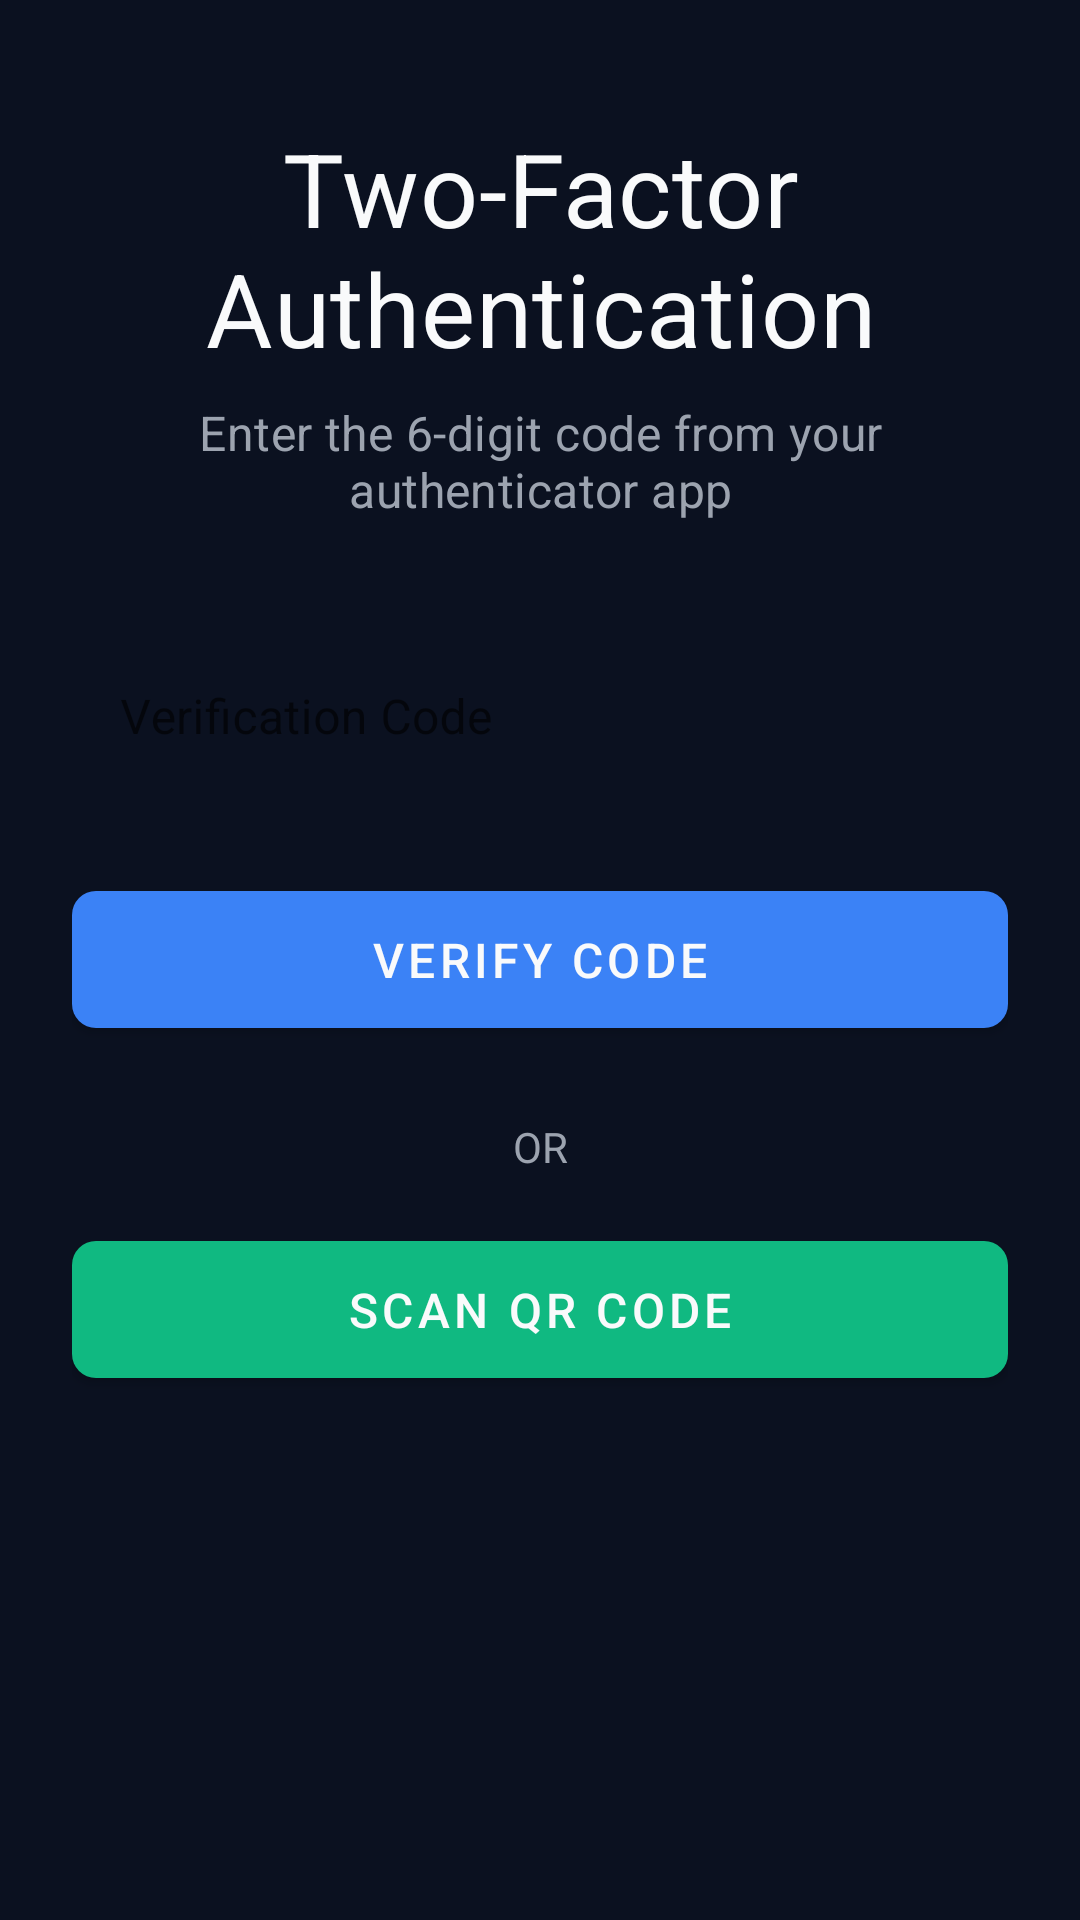

The Android layout XML behind this screen, and the referenced resources:
<!-- AndroidManifest.xml: activity theme Theme.SafeNetShield -->
<!-- res/layout/activity_two_factor_auth.xml -->
<?xml version="1.0" encoding="utf-8"?>
<ScrollView xmlns:android="http://schemas.android.com/apk/res/android"
    xmlns:app="http://schemas.android.com/apk/res-auto"
    android:layout_width="match_parent"
    android:layout_height="match_parent"
    android:fillViewport="true"
    android:background="@color/background">

    <androidx.constraintlayout.widget.ConstraintLayout
        android:layout_width="match_parent"
        android:layout_height="wrap_content"
        android:padding="24dp">

        <TextView
            android:id="@+id/tvTitle"
            android:layout_width="match_parent"
            android:layout_height="wrap_content"
            android:text="Two-Factor Authentication"
            android:textAppearance="?attr/textAppearanceHeadline4"
            android:textColor="@color/text_primary"
            android:textAlignment="center"
            android:layout_marginTop="16dp"
            app:layout_constraintTop_toTopOf="parent" />

        <TextView
            android:id="@+id/tvSubtitle"
            android:layout_width="match_parent"
            android:layout_height="wrap_content"
            android:text="Enter the 6-digit code from your authenticator app"
            android:textAppearance="?attr/textAppearanceSubtitle1"
            android:textColor="@color/text_secondary"
            android:textAlignment="center"
            android:layout_marginTop="8dp"
            app:layout_constraintTop_toBottomOf="@id/tvTitle" />

        <com.google.android.material.textfield.TextInputLayout
            android:id="@+id/tilVerificationCode"
            style="@style/Widget.MaterialComponents.TextInputLayout.OutlinedBox"
            android:layout_width="match_parent"
            android:layout_height="wrap_content"
            android:layout_marginTop="32dp"
            android:hint="Verification Code"
            app:boxStrokeColor="@color/primary"
            app:boxStrokeWidth="2dp"
            app:boxStrokeWidthFocused="2dp"
            app:hintTextColor="@color/text_secondary"
            app:boxBackgroundColor="@color/card_background"
            app:boxCornerRadiusTopStart="8dp"
            app:boxCornerRadiusTopEnd="8dp"
            app:boxCornerRadiusBottomStart="8dp"
            app:boxCornerRadiusBottomEnd="8dp"
            app:layout_constraintTop_toBottomOf="@id/tvSubtitle">

            <com.google.android.material.textfield.TextInputEditText
                android:id="@+id/etVerificationCode"
                android:layout_width="match_parent"
                android:layout_height="wrap_content"
                android:inputType="number"
                android:maxLength="6"
                android:textColor="@color/text_primary"
                android:background="@android:color/transparent" />
        </com.google.android.material.textfield.TextInputLayout>

        <com.google.android.material.button.MaterialButton
            android:id="@+id/btnVerify"
            android:layout_width="match_parent"
            android:layout_height="wrap_content"
            android:layout_marginTop="24dp"
            android:text="Verify Code"
            android:textSize="16sp"
            android:padding="12dp"
            app:cornerRadius="8dp"
            app:elevation="4dp"
            app:backgroundTint="@color/primary"
            android:textColor="@color/button_text"
            app:layout_constraintTop_toBottomOf="@id/tilVerificationCode" />

        <TextView
            android:id="@+id/tvOr"
            android:layout_width="wrap_content"
            android:layout_height="wrap_content"
            android:text="OR"
            android:textColor="@color/text_secondary"
            android:layout_marginTop="24dp"
            app:layout_constraintTop_toBottomOf="@id/btnVerify"
            app:layout_constraintStart_toStartOf="parent"
            app:layout_constraintEnd_toEndOf="parent" />

        <com.google.android.material.button.MaterialButton
            android:id="@+id/btnScanQr"
            android:layout_width="match_parent"
            android:layout_height="wrap_content"
            android:layout_marginTop="16dp"
            android:text="Scan QR Code"
            android:textSize="16sp"
            android:padding="12dp"
            app:cornerRadius="8dp"
            app:elevation="4dp"
            app:backgroundTint="@color/secondary"
            android:textColor="@color/button_text"
            app:layout_constraintTop_toBottomOf="@id/tvOr" />

    </androidx.constraintlayout.widget.ConstraintLayout>
</ScrollView>
<!-- resources referenced by this layout -->
<resources>
  <color name="background">#0B1120</color>
  <color name="button_text">#F9FAFB</color>
  <color name="card_background">#1F2937</color>
  <color name="primary">#3B82F6</color>
  <color name="secondary">#10B981</color>
  <color name="text_primary">#F9FAFB</color>
  <color name="text_secondary">#9CA3AF</color>
  <style name="Theme.SafeNetShield" parent="Theme.MaterialComponents.DayNight.DarkActionBar">
          <item name="colorPrimary">@color/primary</item>
          <item name="colorPrimaryVariant">@color/primary_dark</item>
          <item name="colorOnPrimary">@color/white</item>
          <item name="colorSecondary">@color/secondary</item>
          <item name="colorSecondaryVariant">@color/secondary_dark</item>
          <item name="colorOnSecondary">@color/black</item>
          <item name="android:statusBarColor">?attr/colorPrimaryVariant</item>
          <item name="android:windowBackground">@color/background</item>
          <item name="android:textColorPrimary">@color/text_primary</item>
          <item name="android:textColorSecondary">@color/text_secondary</item>
      </style>
  <color name="primary_dark">#2563EB</color>
  <color name="white">#FFFFFF</color>
  <color name="secondary_dark">#059669</color>
  <color name="black">#000000</color>
</resources>
